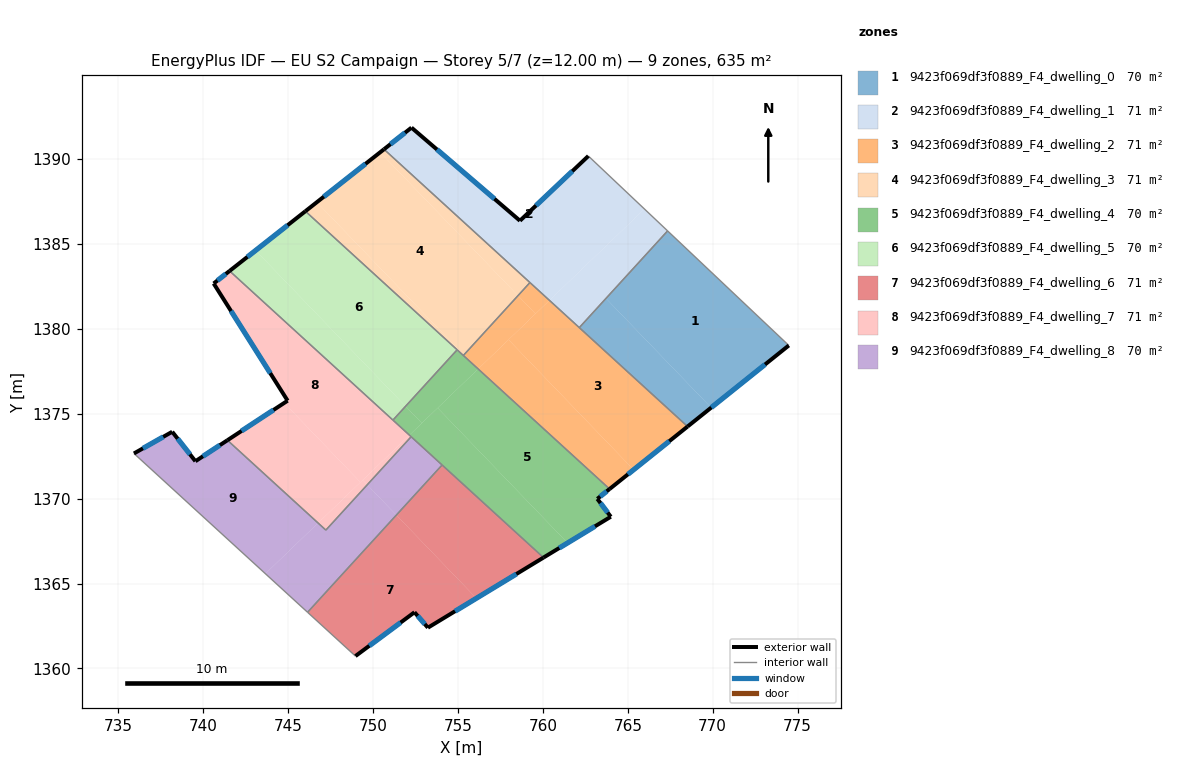
=== STOREY PLAN SPEC (per zone: floor XY polygon, exterior-wall plan segments, windows/doors) ===
zone 1: 9423f069df3f0889_F4_dwelling_0  (70.5 m²)
  floor: (774.49, 1379.03) (769.91, 1375.36) (763.72, 1381.80) (767.35, 1385.77)
  floor: (763.72, 1381.80) (769.91, 1375.36) (768.52, 1374.25) (762.14, 1380.08)
  exterior wall: (768.52, 1374.25) – (774.49, 1379.03)  [7.6 m]
    window: (769.92, 1375.37) – (773.09, 1377.91)  [6.4 m²]
  interior walls: 3
zone 2: 9423f069df3f0889_F4_dwelling_1  (70.5 m²)
  floor: (762.68, 1390.19) (765.98, 1387.07) (760.39, 1381.68) (750.64, 1390.58) (752.26, 1391.86) (758.65, 1386.37)
  floor: (765.98, 1387.07) (762.68, 1390.19) (767.35, 1385.78) (762.14, 1380.08) (760.39, 1381.68)
  exterior wall: (752.26, 1391.86) – (750.64, 1390.58)  [2.1 m]
    window: (751.88, 1391.56) – (751.02, 1390.88)  [1.7 m²]
  exterior wall: (758.65, 1386.37) – (752.26, 1391.86)  [8.4 m]
    window: (757.15, 1387.66) – (753.76, 1390.57)  [7.1 m²]
  exterior wall: (762.68, 1390.19) – (758.65, 1386.37)  [5.5 m]
    window: (761.73, 1389.29) – (759.60, 1387.27)  [4.7 m²]
  interior walls: 4
zone 3: 9423f069df3f0889_F4_dwelling_2  (70.5 m²)
  floor: (768.52, 1374.25) (765.35, 1371.71) (757.98, 1379.37) (760.39, 1381.68)
  floor: (758.53, 1381.96) (759.56, 1380.89) (756.19, 1377.64) (755.77, 1378.02) (755.34, 1378.47)
  floor: (757.98, 1379.37) (765.35, 1371.71) (763.93, 1370.57) (756.19, 1377.64)
  floor: (760.39, 1381.68) (757.98, 1379.37) (759.56, 1380.89) (758.53, 1381.96) (759.24, 1382.73)
  floor: (755.34, 1378.47) (755.77, 1378.02) (755.32, 1378.44)
  exterior wall: (763.93, 1370.57) – (768.52, 1374.25)  [5.9 m]
    window: (765.01, 1371.43) – (767.44, 1373.39)  [5.0 m²]
  interior walls: 4
zone 4: 9423f069df3f0889_F4_dwelling_3  (70.5 m²)
  floor: (750.41, 1390.40) (758.53, 1381.96) (755.34, 1378.47) (746.68, 1387.46)
  floor: (759.24, 1382.73) (758.53, 1381.96) (750.41, 1390.40) (750.64, 1390.58)
  floor: (746.68, 1387.46) (755.34, 1378.47) (755.32, 1378.44) (746.01, 1386.93)
  exterior wall: (750.64, 1390.58) – (746.01, 1386.93)  [5.9 m]
    window: (749.55, 1389.73) – (747.10, 1387.79)  [5.0 m²]
  interior walls: 4
zone 5: 9423f069df3f0889_F4_dwelling_4  (70.5 m²)
  floor: (763.93, 1370.57) (763.21, 1369.99) (764.00, 1368.94) (761.45, 1367.39) (753.80, 1375.35) (756.19, 1377.64)
  floor: (755.77, 1378.02) (756.16, 1377.62) (752.87, 1374.45) (751.91, 1375.44) (754.95, 1378.77)
  floor: (756.19, 1377.64) (756.16, 1377.62) (755.77, 1378.02)
  floor: (751.91, 1375.44) (752.87, 1374.45) (752.14, 1373.74) (751.17, 1374.63)
  floor: (753.80, 1375.35) (761.45, 1367.39) (760.03, 1366.53) (752.14, 1373.74)
  exterior wall: (763.21, 1369.99) – (763.93, 1370.57)  [0.9 m]
    window: (763.38, 1370.13) – (763.76, 1370.43)  [0.8 m²]
  exterior wall: (764.00, 1368.94) – (763.21, 1369.99)  [1.3 m]
    window: (763.81, 1369.18) – (763.39, 1369.74)  [1.1 m²]
  exterior wall: (760.03, 1366.53) – (764.00, 1368.94)  [4.6 m]
    window: (760.97, 1367.10) – (763.07, 1368.37)  [3.9 m²]
  interior walls: 6
zone 6: 9423f069df3f0889_F4_dwelling_5  (70.5 m²)
  floor: (754.95, 1378.77) (751.91, 1375.44) (743.08, 1384.62) (746.01, 1386.93)
  floor: (743.08, 1384.62) (751.91, 1375.44) (751.17, 1374.63) (741.54, 1383.42)
  exterior wall: (746.01, 1386.93) – (741.54, 1383.42)  [5.7 m]
    window: (744.96, 1386.11) – (742.59, 1384.24)  [4.8 m²]
  interior walls: 3
zone 7: 9423f069df3f0889_F4_dwelling_6  (70.5 m²)
  floor: (751.37, 1369.03) (756.08, 1364.13) (753.23, 1362.40) (752.44, 1363.31) (748.96, 1360.73) (746.14, 1363.31)
  floor: (760.03, 1366.53) (756.08, 1364.13) (751.37, 1369.03) (754.06, 1371.99)
  exterior wall: (752.44, 1363.31) – (753.23, 1362.40)  [1.2 m]
    window: (752.62, 1363.10) – (753.04, 1362.61)  [1.0 m²]
  exterior wall: (748.96, 1360.73) – (752.44, 1363.31)  [4.3 m]
    window: (749.77, 1361.33) – (751.62, 1362.70)  [3.7 m²]
  exterior wall: (753.23, 1362.40) – (760.03, 1366.53)  [8.0 m]
    window: (754.83, 1363.37) – (758.44, 1365.56)  [6.7 m²]
  interior walls: 3
zone 8: 9423f069df3f0889_F4_dwelling_7  (70.5 m²)
  floor: (752.14, 1373.74) (749.25, 1370.97) (744.76, 1375.64) (744.96, 1375.77) (740.61, 1382.68) (741.54, 1383.42)
  floor: (744.76, 1375.64) (749.25, 1370.97) (746.76, 1368.57) (741.42, 1373.44)
  floor: (749.38, 1371.10) (749.65, 1370.82) (747.22, 1368.15) (746.76, 1368.57)
  floor: (752.24, 1373.65) (749.65, 1370.82) (749.38, 1371.10) (752.14, 1373.74)
  exterior wall: (744.96, 1375.77) – (741.42, 1373.44)  [4.2 m]
    window: (744.13, 1375.23) – (742.25, 1373.99)  [3.6 m²]
  exterior wall: (740.61, 1382.68) – (744.96, 1375.77)  [8.2 m]
    window: (741.63, 1381.06) – (743.94, 1377.39)  [6.9 m²]
  exterior wall: (741.54, 1383.42) – (740.61, 1382.68)  [1.2 m]
    window: (741.32, 1383.24) – (740.83, 1382.85)  [1.0 m²]
  interior walls: 4
zone 9: 9423f069df3f0889_F4_dwelling_8  (70.5 m²)
  floor: (741.42, 1373.44) (746.76, 1368.57) (743.65, 1365.58) (735.91, 1372.66) (738.16, 1373.94) (739.53, 1372.21)
  floor: (749.65, 1370.82) (751.37, 1369.03) (746.14, 1363.31) (743.65, 1365.58) (746.76, 1368.57) (747.22, 1368.15)
  floor: (754.06, 1371.99) (751.37, 1369.03) (749.65, 1370.82) (752.24, 1373.65)
  exterior wall: (738.16, 1373.94) – (735.91, 1372.66)  [2.6 m]
    window: (737.64, 1373.64) – (736.44, 1372.96)  [2.2 m²]
  exterior wall: (739.53, 1372.21) – (738.16, 1373.94)  [2.2 m]
    window: (739.21, 1372.61) – (738.49, 1373.53)  [1.9 m²]
  exterior wall: (741.42, 1373.44) – (739.53, 1372.21)  [2.3 m]
    window: (740.97, 1373.15) – (739.97, 1372.50)  [1.9 m²]
  interior walls: 5

=== DERIVED (storey summary) ===
Building: EU S2 Campaign
Storey: 5 of 7  (floor level z = 12.00 m)
Storey gross floor area: 634.5 m²
Zones on this storey: 9
  - 9423f069df3f0889_F4_dwelling_0: floor 70.5 m²; exterior wall 7.6 m (22.9 m²); 1 window(s) 6.4 m²; WWR 28.1%
  - 9423f069df3f0889_F4_dwelling_1: floor 70.5 m²; exterior wall 16.0 m (48.1 m²); 3 window(s) 13.5 m²; WWR 28.1%
  - 9423f069df3f0889_F4_dwelling_2: floor 70.5 m²; exterior wall 5.9 m (17.7 m²); 1 window(s) 5.0 m²; WWR 28.1%
  - 9423f069df3f0889_F4_dwelling_3: floor 70.5 m²; exterior wall 5.9 m (17.7 m²); 1 window(s) 5.0 m²; WWR 28.1%
  - 9423f069df3f0889_F4_dwelling_4: floor 70.5 m²; exterior wall 6.9 m (20.7 m²); 3 window(s) 5.8 m²; WWR 28.1%
  - 9423f069df3f0889_F4_dwelling_5: floor 70.5 m²; exterior wall 5.7 m (17.1 m²); 1 window(s) 4.8 m²; WWR 28.1%
  - 9423f069df3f0889_F4_dwelling_6: floor 70.5 m²; exterior wall 13.5 m (40.5 m²); 3 window(s) 11.4 m²; WWR 28.1%
  - 9423f069df3f0889_F4_dwelling_7: floor 70.5 m²; exterior wall 13.6 m (40.8 m²); 3 window(s) 11.5 m²; WWR 28.1%
  - 9423f069df3f0889_F4_dwelling_8: floor 70.5 m²; exterior wall 7.1 m (21.2 m²); 3 window(s) 6.0 m²; WWR 28.1%
Zone adjacency (shared interzone walls):
  - 9423f069df3f0889_F4_dwelling_0 ↔ 9423f069df3f0889_F4_dwelling_1
  - 9423f069df3f0889_F4_dwelling_0 ↔ 9423f069df3f0889_F4_dwelling_2
  - 9423f069df3f0889_F4_dwelling_1 ↔ 9423f069df3f0889_F4_dwelling_2
  - 9423f069df3f0889_F4_dwelling_1 ↔ 9423f069df3f0889_F4_dwelling_3
  - 9423f069df3f0889_F4_dwelling_2 ↔ 9423f069df3f0889_F4_dwelling_3
  - 9423f069df3f0889_F4_dwelling_2 ↔ 9423f069df3f0889_F4_dwelling_4
  - 9423f069df3f0889_F4_dwelling_3 ↔ 9423f069df3f0889_F4_dwelling_4
  - 9423f069df3f0889_F4_dwelling_3 ↔ 9423f069df3f0889_F4_dwelling_5
  - 9423f069df3f0889_F4_dwelling_4 ↔ 9423f069df3f0889_F4_dwelling_5
  - 9423f069df3f0889_F4_dwelling_4 ↔ 9423f069df3f0889_F4_dwelling_6
  - 9423f069df3f0889_F4_dwelling_4 ↔ 9423f069df3f0889_F4_dwelling_7
  - 9423f069df3f0889_F4_dwelling_4 ↔ 9423f069df3f0889_F4_dwelling_8
  - 9423f069df3f0889_F4_dwelling_5 ↔ 9423f069df3f0889_F4_dwelling_7
  - 9423f069df3f0889_F4_dwelling_6 ↔ 9423f069df3f0889_F4_dwelling_8
  - 9423f069df3f0889_F4_dwelling_7 ↔ 9423f069df3f0889_F4_dwelling_8